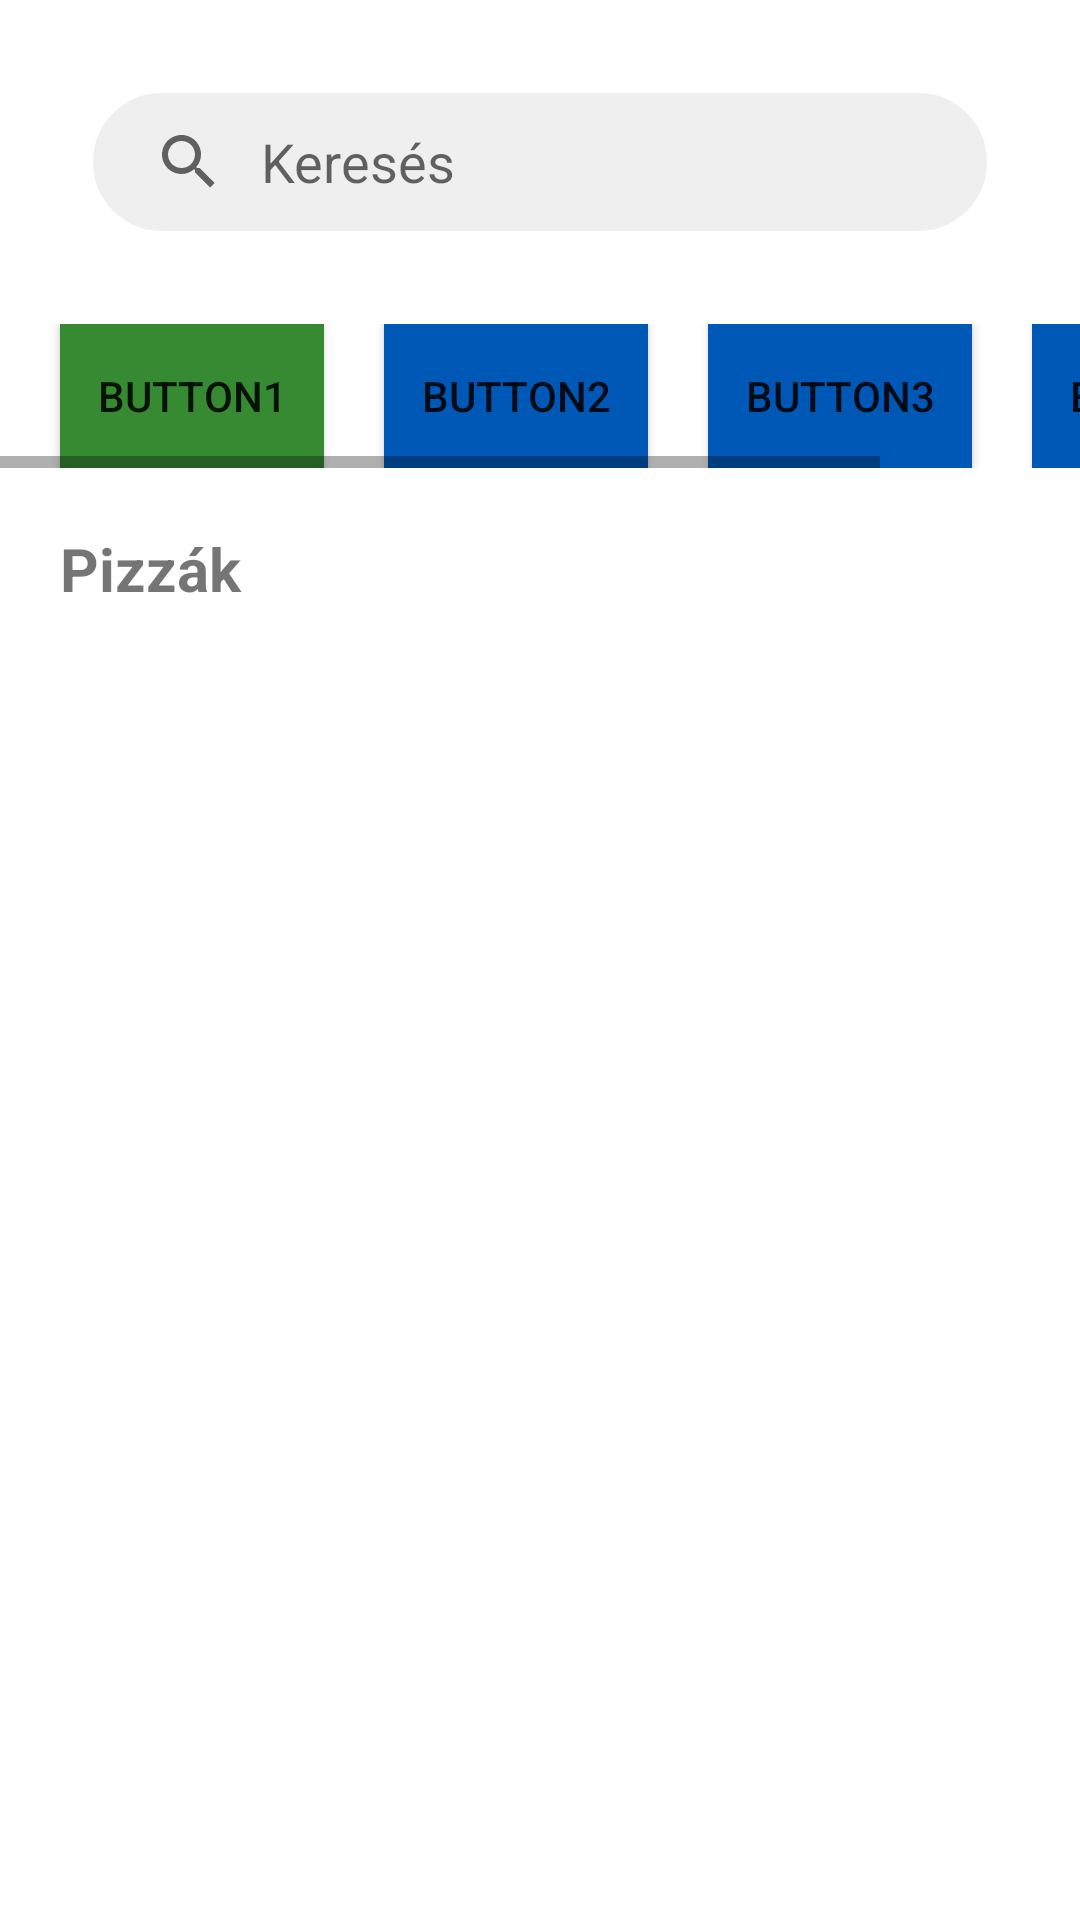

Android layout source for this screen:
<!-- AndroidManifest.xml: application theme Theme.PizzaApp -->
<!-- res/layout/activity_main.xml -->
<?xml version="1.0" encoding="utf-8"?>
<RelativeLayout xmlns:android="http://schemas.android.com/apk/res/android"
    xmlns:tools="http://schemas.android.com/tools"
    android:layout_width="match_parent"
    android:layout_height="match_parent"
    tools:context=".MainActivity">


    <SearchView
        android:id="@+id/searchbar"
        android:layout_width="match_parent"
        android:layout_height="wrap_content"
        android:layout_margin="30dp"
        android:background="@drawable/bg_rounded_searchbar"
        android:iconifiedByDefault="false"
        android:queryHint="Keresés"
        android:queryBackground="@android:color/transparent"/>

    
    <HorizontalScrollView
        android:layout_width="match_parent"
        android:layout_height="wrap_content"
        android:id="@+id/categoriesBar"
        android:layout_below="@id/searchbar"
        android:fillViewport="true">
        <LinearLayout xmlns:android="http://schemas.android.com/apk/res/android"
            android:layout_width="match_parent"
            android:layout_height="match_parent"
            android:orientation="horizontal">

            <Button
                android:layout_width="wrap_content"
                android:layout_height="wrap_content"
                android:text="Button1"
                android:id="@+id/button"
                android:layout_marginRight="10dp"
                android:layout_marginLeft="20dp"
                android:background="#358a32"
                android:onClick="switchToDetails"/>

            <Button
                android:layout_width="wrap_content"
                android:layout_height="wrap_content"
                android:text="Button2"
                android:id="@+id/button2"
                android:layout_marginRight="10dp"
                android:layout_marginLeft="10dp"
                android:background="#0058b6" />
            <Button
                android:layout_width="wrap_content"
                android:layout_height="wrap_content"
                android:text="Button3"
                android:id="@+id/button3"
                android:layout_marginRight="10dp"
                android:layout_marginLeft="10dp"
                android:background="#0058b6" />

            <Button
                android:layout_width="wrap_content"
                android:layout_height="wrap_content"
                android:text="Button4"
                android:id="@+id/button4"
                android:layout_marginRight="10dp"
                android:layout_marginLeft="10dp"
                android:background="#0058b6" />


        </LinearLayout>

    </HorizontalScrollView>

    <TextView
        android:id="@+id/CategoryName"
        android:layout_width="match_parent"
        android:layout_height="wrap_content"
        android:layout_below="@id/categoriesBar"
        android:layout_marginStart="20dp"
        android:layout_marginTop="20dp"
        android:layout_marginEnd="20dp"
        android:layout_marginBottom="20dp"
        android:text="Pizzák"
        android:textSize="20dp"
        android:textStyle="bold" />


    <androidx.recyclerview.widget.RecyclerView
        android:id="@+id/recyclerView"
        android:layout_width="match_parent"
        android:layout_height="match_parent"
        android:layout_below="@id/CategoryName"
        android:scrollbars="vertical" />


</RelativeLayout>
<!-- resources referenced by this layout -->
<resources>
  <!-- drawable bg_rounded_searchbar (drawable) -->
  <?xml version="1.0" encoding="utf-8"?>
  <shape xmlns:android="http://schemas.android.com/apk/res/android" >
      <stroke
          android:width="1dp"
          android:color="@color/white" />
  
      <solid android:color="#1010" />
  
      <padding
          android:left="1dp"
          android:right="1dp"
          android:bottom="1dp"
          android:top="1dp" />
  
      <corners android:radius="30dp" />
  </shape>
  <style name="Theme.PizzaApp" parent="Theme.MaterialComponents.DayNight.NoActionBar">
          
          <item name="colorPrimary">@color/purple_500</item>
          <item name="colorPrimaryVariant">@color/purple_700</item>
          <item name="colorOnPrimary">@color/white</item>
          
          <item name="colorSecondary">@color/teal_200</item>
          <item name="colorSecondaryVariant">@color/teal_700</item>
          <item name="colorOnSecondary">@color/black</item>
          
          <item name="android:statusBarColor" tools:targetApi="l">?attr/colorPrimaryVariant</item>
          
      </style>
  <color name="white">#FFFFFFFF</color>
  <color name="purple_500">#FF6200EE</color>
  <color name="purple_700">#FF3700B3</color>
  <color name="teal_200">#FF03DAC5</color>
  <color name="teal_700">#FF018786</color>
  <color name="black">#FF000000</color>
</resources>
